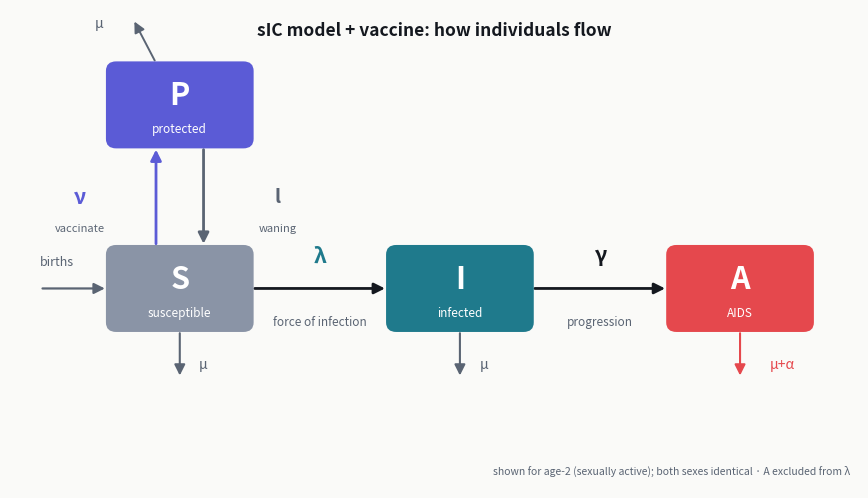

Here is the Python script that generated this plot: (Note: this script raises an exception after producing the figure.)
"""Draw a clean compartment-flow schematic of the sIC model + vaccine extension.

Boxes: S (susceptible) -> I (infected) -> A (AIDS), plus the vaccine loop
S <-> P (protected). Arrows are labelled with the model rates so the diagram
can be pointed at while narrating the dynamics. Saved to both the Part-2
figures folder and the presentation assets folder.
"""
from __future__ import annotations

import matplotlib
matplotlib.use("Agg")
import matplotlib.pyplot as plt
from matplotlib.patches import FancyBboxPatch, FancyArrowPatch

# deck palette
PAPER = "#FAFAF8"
INK = "#14181F"
S_C = "#8A94A6"   # susceptible grey
I_C = "#1F7A8C"   # infected teal
A_C = "#E5484D"   # AIDS red
P_C = "#5B5BD6"   # protected indigo (distinct from teal)
SOFT = "#5A6473"

fig, ax = plt.subplots(figsize=(8.6, 4.9), dpi=200)
fig.patch.set_facecolor(PAPER)
ax.set_facecolor(PAPER)
ax.set_xlim(0, 10)
ax.set_ylim(0, 6)
ax.axis("off")

BW, BH = 1.7, 1.05          # box width / height


def box(cx, cy, letter, sub, color):
    """Filled rounded box centred at (cx, cy) with big letter + small sublabel."""
    ax.add_patch(FancyBboxPatch(
        (cx - BW / 2, cy - BH / 2), BW, BH,
        boxstyle="round,pad=0.02,rounding_size=0.12",
        linewidth=0, facecolor=color, zorder=2))
    ax.text(cx, cy + 0.12, letter, ha="center", va="center",
            color="white", fontsize=22, fontweight="bold", zorder=3)
    ax.text(cx, cy - 0.30, sub, ha="center", va="center",
            color="white", fontsize=8.5, zorder=3)


def arrow(x1, y1, x2, y2, color=INK, rad=0.0, lw=2.0):
    ax.add_patch(FancyArrowPatch(
        (x1, y1), (x2, y2), connectionstyle=f"arc3,rad={rad}",
        arrowstyle="-|>", mutation_scale=16, linewidth=lw,
        color=color, zorder=1))


def label(x, y, text, color=INK, size=12, weight="bold", style="normal"):
    ax.text(x, y, text, ha="center", va="center", color=color,
            fontsize=size, fontweight=weight, fontstyle=style, zorder=4)


# --- compartment positions (age-2 row; both sexes identical) ---
ySIA = 2.5
xS, xI, xA = 2.0, 5.3, 8.6
yP = 4.8

box(xS, ySIA, "S", "susceptible", S_C)
box(xI, ySIA, "I", "infected", I_C)
box(xA, ySIA, "A", "AIDS", A_C)
box(xS, yP, "P", "protected", P_C)

# --- disease progression: S -> I -> A ---
arrow(xS + BW / 2, ySIA, xI - BW / 2, ySIA)
label((xS + xI) / 2, ySIA + 0.42, "λ", color=I_C, size=15)
label((xS + xI) / 2, ySIA - 0.42, "force of infection", color=SOFT,
      size=8.5, weight="normal", style="italic")

arrow(xI + BW / 2, ySIA, xA - BW / 2, ySIA)
label((xI + xA) / 2, ySIA + 0.42, "γ", color=INK, size=15)
label((xI + xA) / 2, ySIA - 0.42, "progression", color=SOFT,
      size=8.5, weight="normal", style="italic")

# --- vaccine loop: S <-> P (two curved arrows side by side) ---
arrow(xS - 0.28, ySIA + BH / 2, xS - 0.28, yP - BH / 2, color=P_C, rad=0.0)
label(xS - 1.18, (ySIA + yP) / 2, "ν", color=P_C, size=15)
label(xS - 1.18, (ySIA + yP) / 2 - 0.40, "vaccinate", color=SOFT,
      size=8, weight="normal", style="italic")

arrow(xS + 0.28, yP - BH / 2, xS + 0.28, ySIA + BH / 2, color=SOFT, rad=0.0)
label(xS + 1.15, (ySIA + yP) / 2, "l", color=SOFT, size=14)
label(xS + 1.15, (ySIA + yP) / 2 - 0.40, "waning", color=SOFT,
      size=8, weight="normal", style="italic")

# --- births into S ---
arrow(0.35, ySIA, xS - BW / 2, ySIA, color=SOFT, lw=1.6)
label(0.55, ySIA + 0.34, "births", color=SOFT, size=9, weight="normal")

# --- mortality (small downward arrows) ---
for cx, lab, col in [(xS, "μ", SOFT), (xI, "μ", SOFT),
                     (xA, "μ+α", A_C), ]:
    arrow(cx, ySIA - BH / 2, cx, ySIA - BH / 2 - 0.6, color=col, lw=1.5)
    label(cx + (0.5 if lab == "μ+α" else 0.28), ySIA - BH / 2 - 0.42,
          lab, color=col, size=10, weight="normal")
# death from P
arrow(xS - 0.28 - 0.0, yP + BH / 2, xS - 0.55, yP + BH / 2 + 0.55,
      color=SOFT, lw=1.4)
label(xS - 0.95, yP + BH / 2 + 0.5, "μ", color=SOFT, size=10, weight="normal")

# --- title / note ---
ax.text(5.0, 5.85, "sIC model + vaccine: how individuals flow",
        ha="center", va="top", color=INK, fontsize=12.5, fontweight="bold")
ax.text(9.9, 0.15,
        "shown for age-2 (sexually active); both sexes identical · "
        "A excluded from λ",
        ha="right", va="bottom", color=SOFT, fontsize=7.5, fontstyle="italic")

fig.tight_layout(pad=0.4)
out1 = "figures/sic_flow_diagram.png"
out2 = "../presentation/assets/sic_flow_diagram.png"
fig.savefig(out1, facecolor=PAPER, bbox_inches="tight")
fig.savefig(out2, facecolor=PAPER, bbox_inches="tight")
print("saved:", out1, "and", out2)
